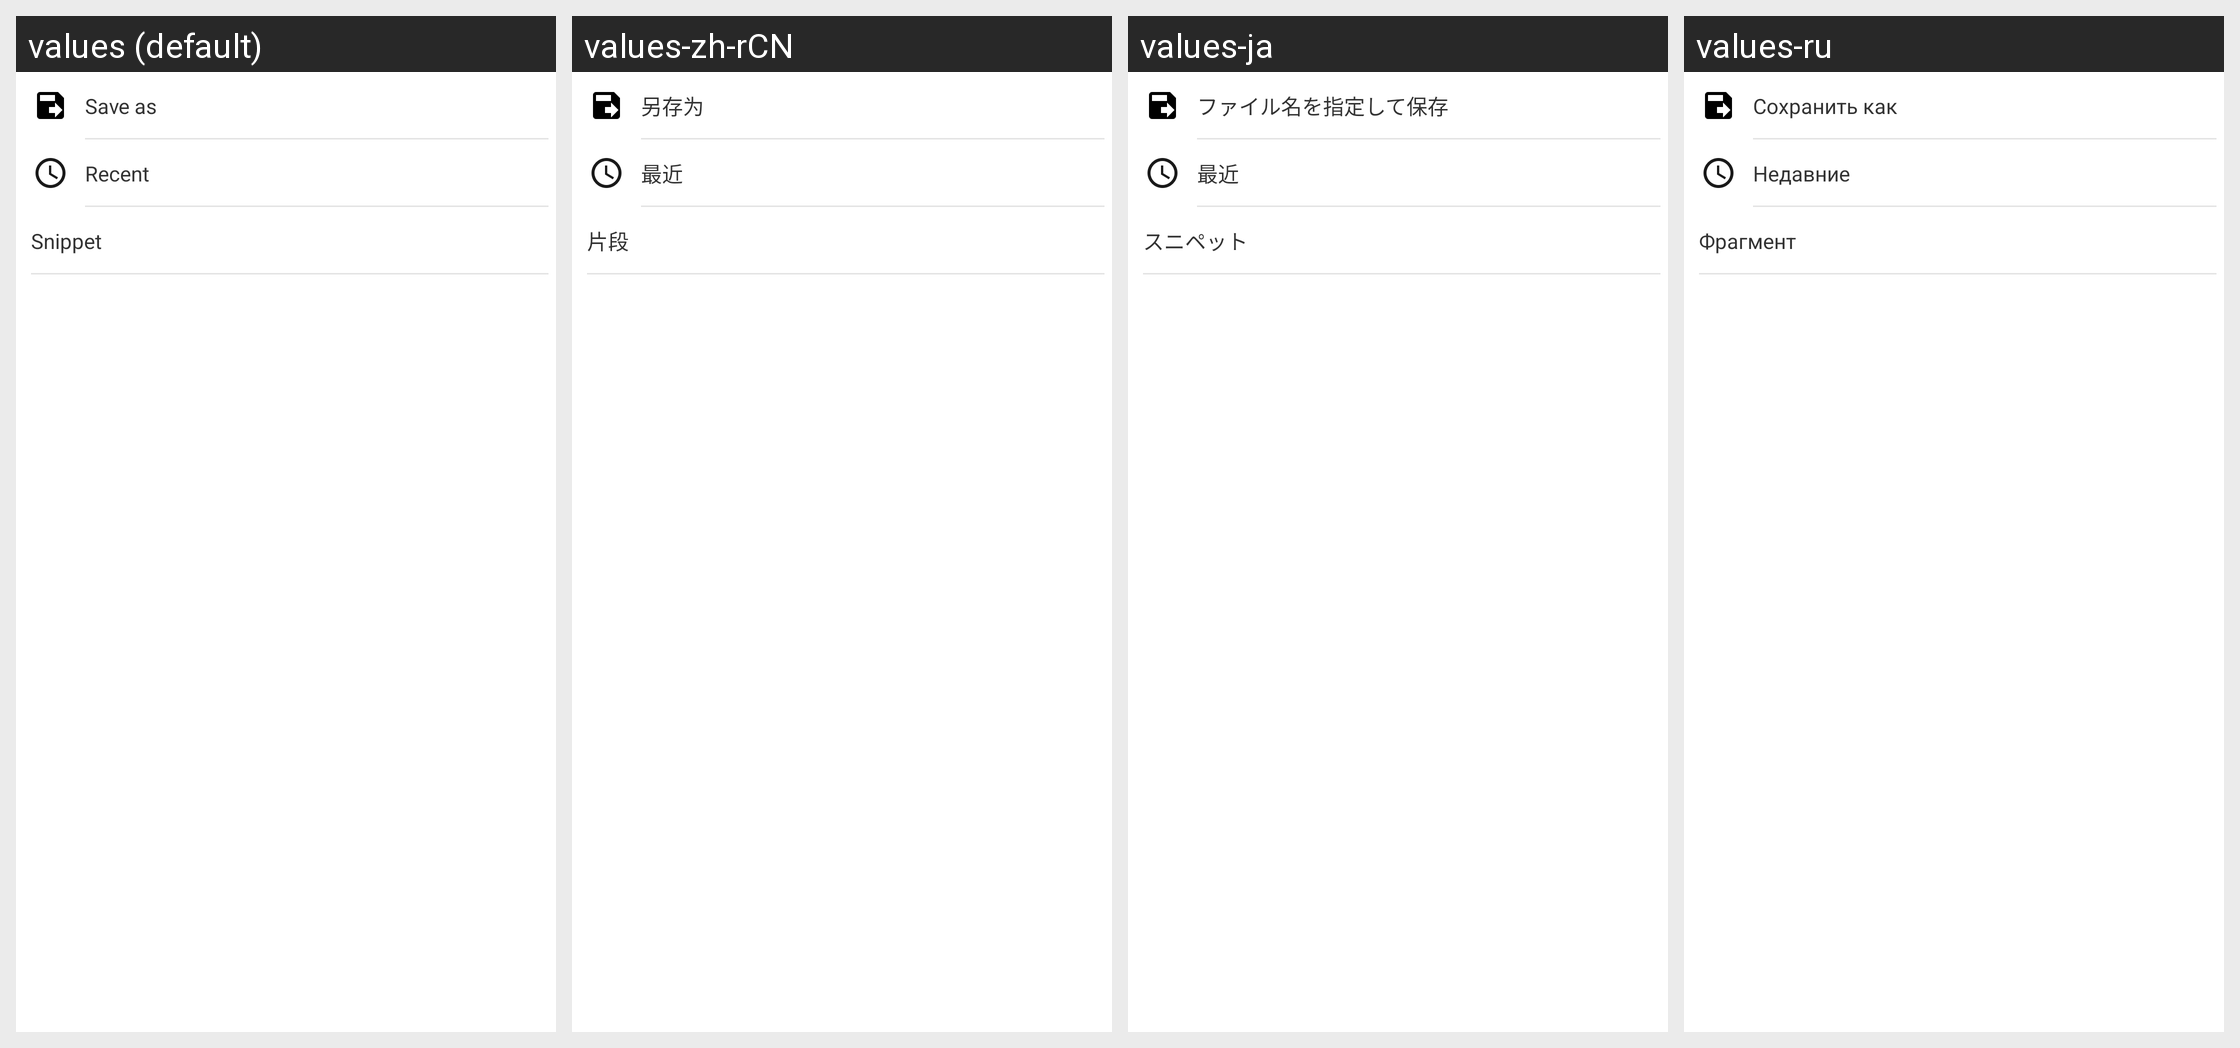

Strings drawn on this Android screen and how each of the app's shown locales translates them:
Android screen res/layout/widget_save.xml rendered under 4 locales, left to right: values (default), values-zh-rCN, values-ja, values-ru. Device: Nexus 5 (rendered at 1080×1920; each locale shown at half size, 540×960, under a caption strip naming it); theme AppTheme.
Other locales in the repository, not shown: values-zh-rTW.
Strings drawn on this screen, with the default value and each locale's value (text and hints the layout hard-codes, and strings that could not be matched under every locale, appear in the picture but are not listed):

save_as
  values: Save as
  values-zh-rCN: 另存为
  values-ja: ファイル名を指定して保存
  values-ru: Сохранить как

recent
  values: Recent
  values-zh-rCN: 最近
  values-ja: 最近
  values-ru: Недавние

snippet
  values: Snippet
  values-zh-rCN: 片段
  values-ja: スニペット
  values-ru: Фрагмент
